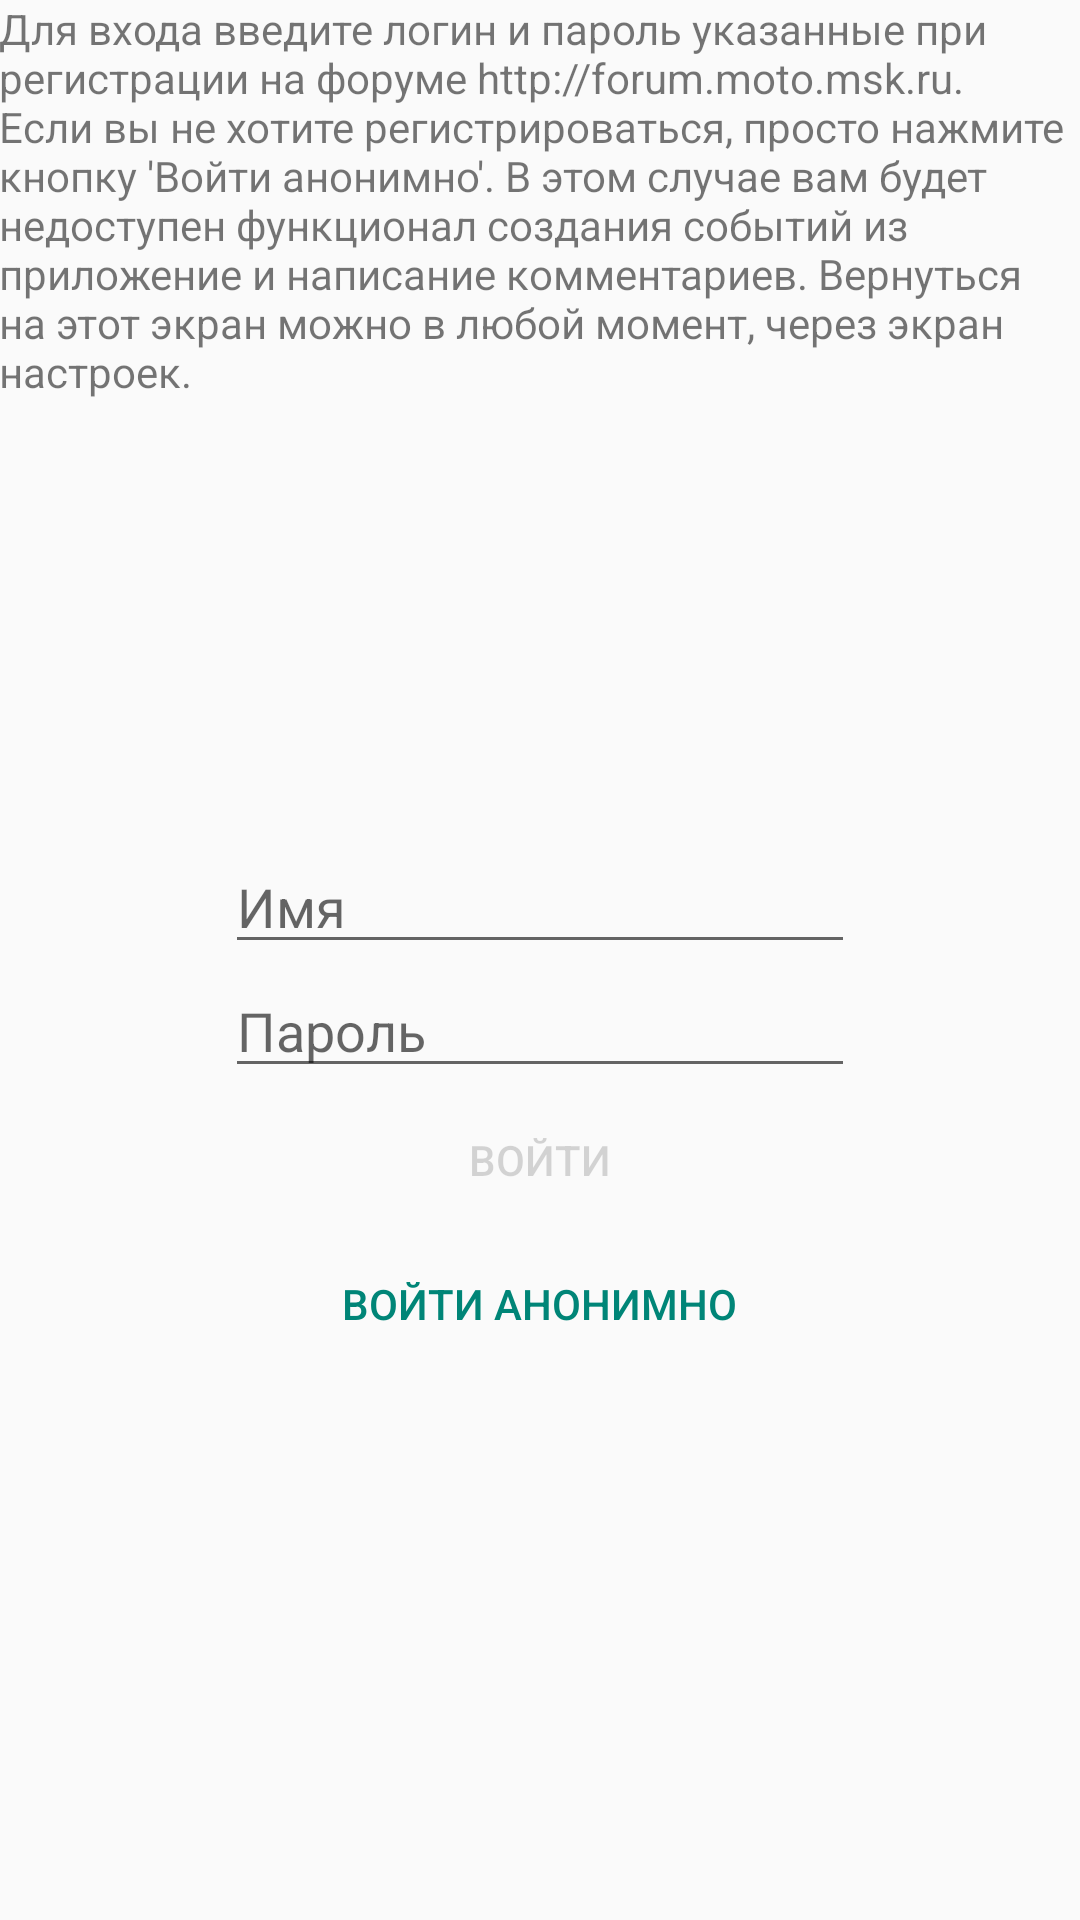

Layout XML and referenced resources for this Android screen:
<!-- AndroidManifest.xml: application theme Theme.AppCompat.Light.NoActionBar -->
<!-- res/layout/activity_auth.xml -->
<?xml version="1.0" encoding="utf-8"?>
<RelativeLayout
    xmlns:android="http://schemas.android.com/apk/res/android"
    xmlns:tools="http://schemas.android.com/tools"
    android:layout_width="match_parent"
    android:layout_height="match_parent"
    android:paddingBottom="@dimen/activity_vertical_margin"
    android:paddingLeft="@dimen/activity_horizontal_margin"
    android:paddingRight="@dimen/activity_horizontal_margin"
    android:paddingTop="@dimen/activity_vertical_margin"
    tools:context="info.motoaccident.activity.AuthActivity">

    <TextView
        android:id="@+id/textView3"
        android:layout_width="wrap_content"
        android:layout_height="wrap_content"
        android:layout_alignParentLeft="true"
        android:layout_alignParentStart="true"
        android:layout_alignParentTop="true"
        android:text="Для входа введите логин и пароль указанные при регистрации на форуме http://forum.moto.msk.ru. Если вы не хотите регистрироваться, просто нажмите кнопку 'Войти анонимно'. В этом случае вам будет недоступен функционал создания событий из приложение и написание комментариев. Вернуться на этот экран можно в любой момент, через экран настроек."/>

    <RelativeLayout
        android:layout_width="match_parent"
        android:layout_height="match_parent"
        android:layout_below="@+id/textView3">

        <EditText
            android:id="@+id/login_field"
            android:layout_width="wrap_content"
            android:layout_height="wrap_content"
            android:layout_above="@+id/password_field"
            android:layout_alignLeft="@+id/password_field"
            android:layout_alignStart="@+id/password_field"
            android:ems="10"
            android:hint="Имя"
            android:inputType="text"
            />

        <EditText
            android:id="@+id/password_field"
            android:layout_width="wrap_content"
            android:layout_height="wrap_content"
            android:layout_above="@+id/login_button"
            android:layout_centerHorizontal="true"
            android:ems="10"
            android:hint="Пароль"
            android:inputType="textPassword"/>

        <Button
            android:id="@+id/login_button"
            style="@style/Widget.AppCompat.Button.Borderless.Colored"
            android:layout_width="wrap_content"
            android:layout_height="wrap_content"
            android:layout_centerHorizontal="true"
            android:layout_centerVertical="true"
            android:text="Войти"
            android:enabled="false"/>


        <Button
            android:id="@+id/anonymous_login_button"
            style="@style/Widget.AppCompat.Button.Borderless.Colored"
            android:layout_width="wrap_content"
            android:layout_height="wrap_content"
            android:layout_below="@+id/login_button"
            android:layout_centerHorizontal="true"
            android:text="Войти анонимно"
            android:enabled="true"/>
    </RelativeLayout>

</RelativeLayout>
<!-- resources referenced by this layout -->
<resources>

</resources>
